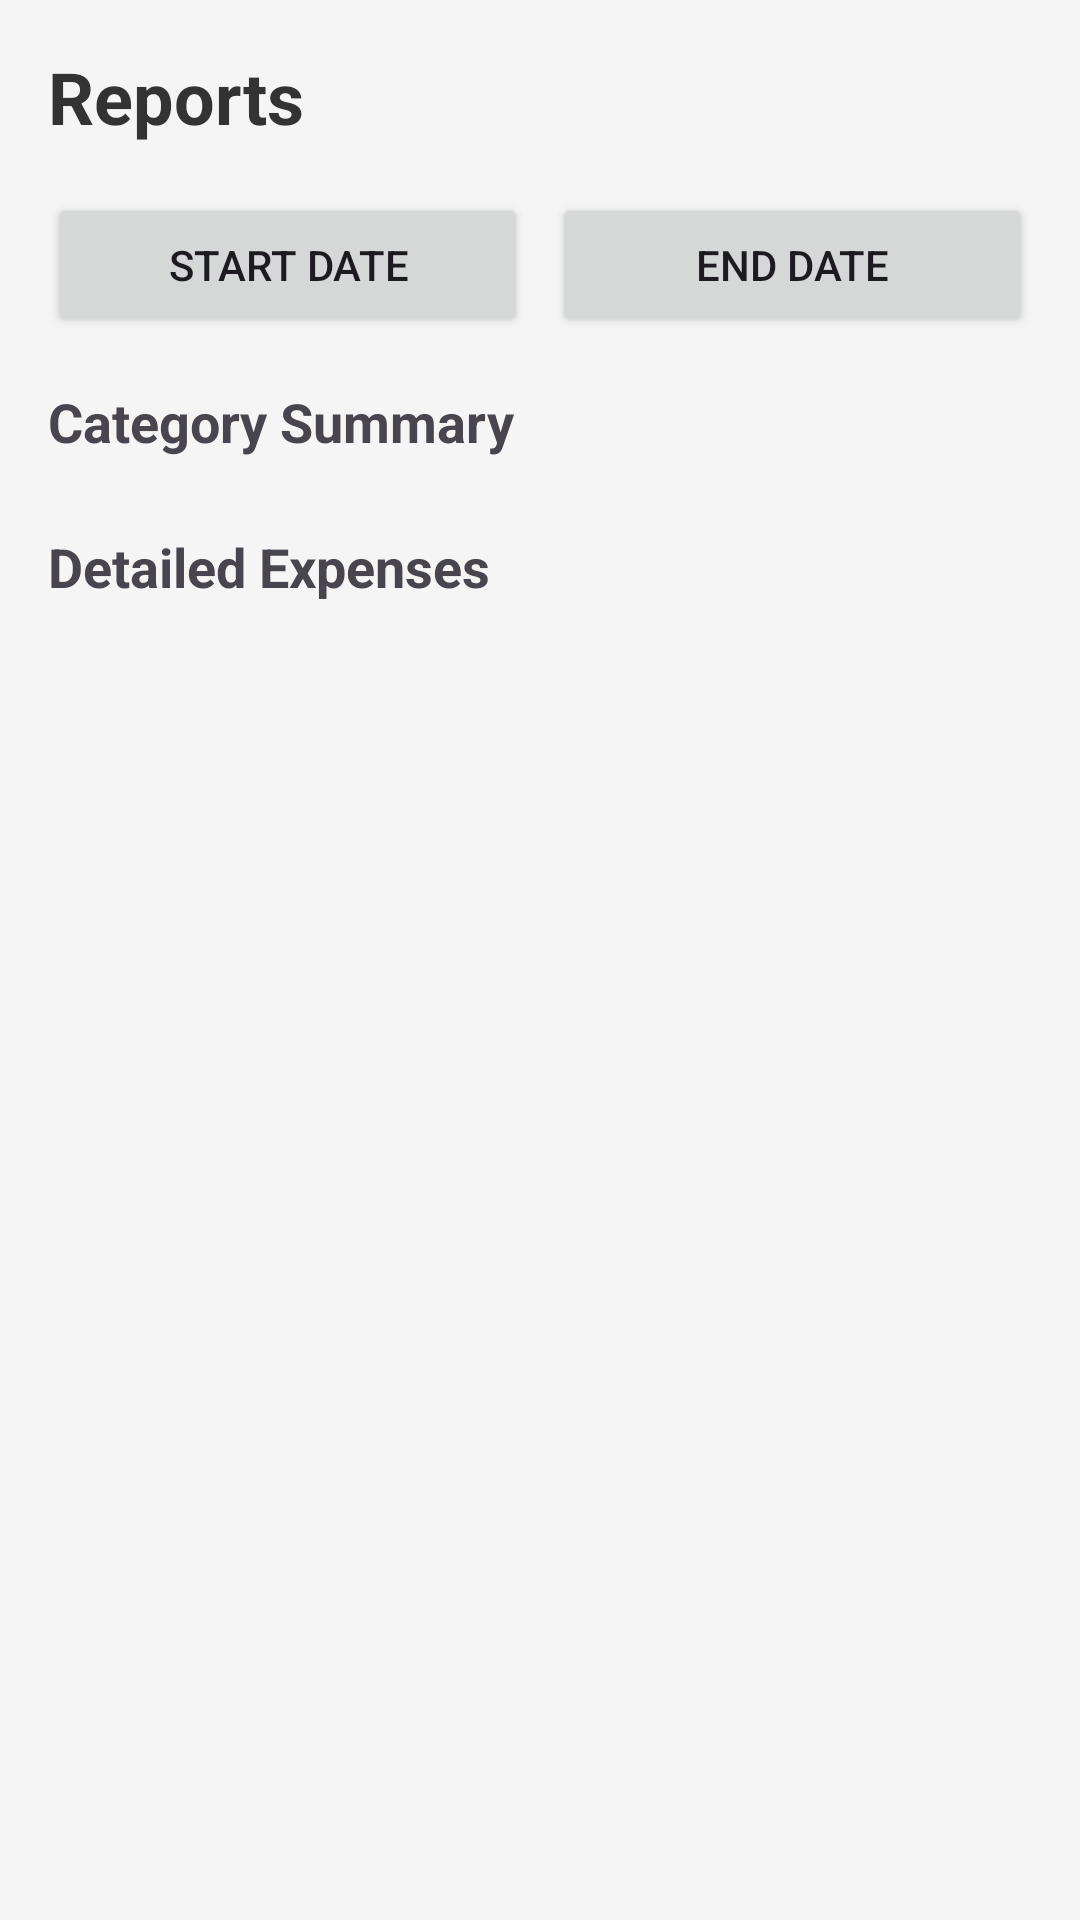

Write the Android layout XML for this screen, with the resource values it uses.
<!-- AndroidManifest.xml: application theme Theme.MzansiBudget -->
<!-- res/layout/fragment_reports.xml -->
<?xml version="1.0" encoding="utf-8"?>
<ScrollView xmlns:android="http://schemas.android.com/apk/res/android"
    android:layout_width="match_parent"
    android:layout_height="match_parent"
    android:background="#F5F5F5">

    <LinearLayout
        android:layout_width="match_parent"
        android:layout_height="wrap_content"
        android:orientation="vertical"
        android:padding="16dp">

        <TextView
            android:layout_width="match_parent"
            android:layout_height="wrap_content"
            android:text="Reports"
            android:textSize="24sp"
            android:textStyle="bold"
            android:textColor="#333333"
            android:layout_marginBottom="16dp" />

        <LinearLayout
            android:layout_width="match_parent"
            android:layout_height="wrap_content"
            android:orientation="horizontal"
            android:layout_marginBottom="16dp">

            <Button
                android:id="@+id/btn_start_date"
                android:layout_width="0dp"
                android:layout_height="wrap_content"
                android:layout_weight="1"
                android:text="Start Date" />

            <View
                android:layout_width="8dp"
                android:layout_height="match_parent" />

            <Button
                android:id="@+id/btn_end_date"
                android:layout_width="0dp"
                android:layout_height="wrap_content"
                android:layout_weight="1"
                android:text="End Date" />
        </LinearLayout>

        <TextView
            android:id="@+id/tv_category_summary_title"
            android:layout_width="match_parent"
            android:layout_height="wrap_content"
            android:text="Category Summary"
            android:textSize="18sp"
            android:textStyle="bold"
            android:layout_marginBottom="8dp" />

        <LinearLayout
            android:id="@+id/ll_category_list"
            android:layout_width="match_parent"
            android:layout_height="wrap_content"
            android:orientation="vertical"
            android:layout_marginBottom="16dp" />

        <TextView
            android:layout_width="match_parent"
            android:layout_height="wrap_content"
            android:text="Detailed Expenses"
            android:textSize="18sp"
            android:textStyle="bold"
            android:layout_marginBottom="8dp" />

        <TextView
            android:id="@+id/tv_no_data"
            android:layout_width="match_parent"
            android:layout_height="wrap_content"
            android:text="No expenses found for this period."
            android:textSize="14sp"
            android:gravity="center"
            android:visibility="gone"
            android:padding="20dp" />

        <androidx.recyclerview.widget.RecyclerView
            android:id="@+id/rv_detailed_expenses"
            android:layout_width="match_parent"
            android:layout_height="wrap_content" />

    </LinearLayout>
</ScrollView>
<!-- resources referenced by this layout -->
<resources>
  <style name="Theme.MzansiBudget" parent="Base.Theme.MzansiBudget" />
  <style name="Base.Theme.MzansiBudget" parent="Theme.Material3.DayNight.NoActionBar">
          
          
      </style>
</resources>
